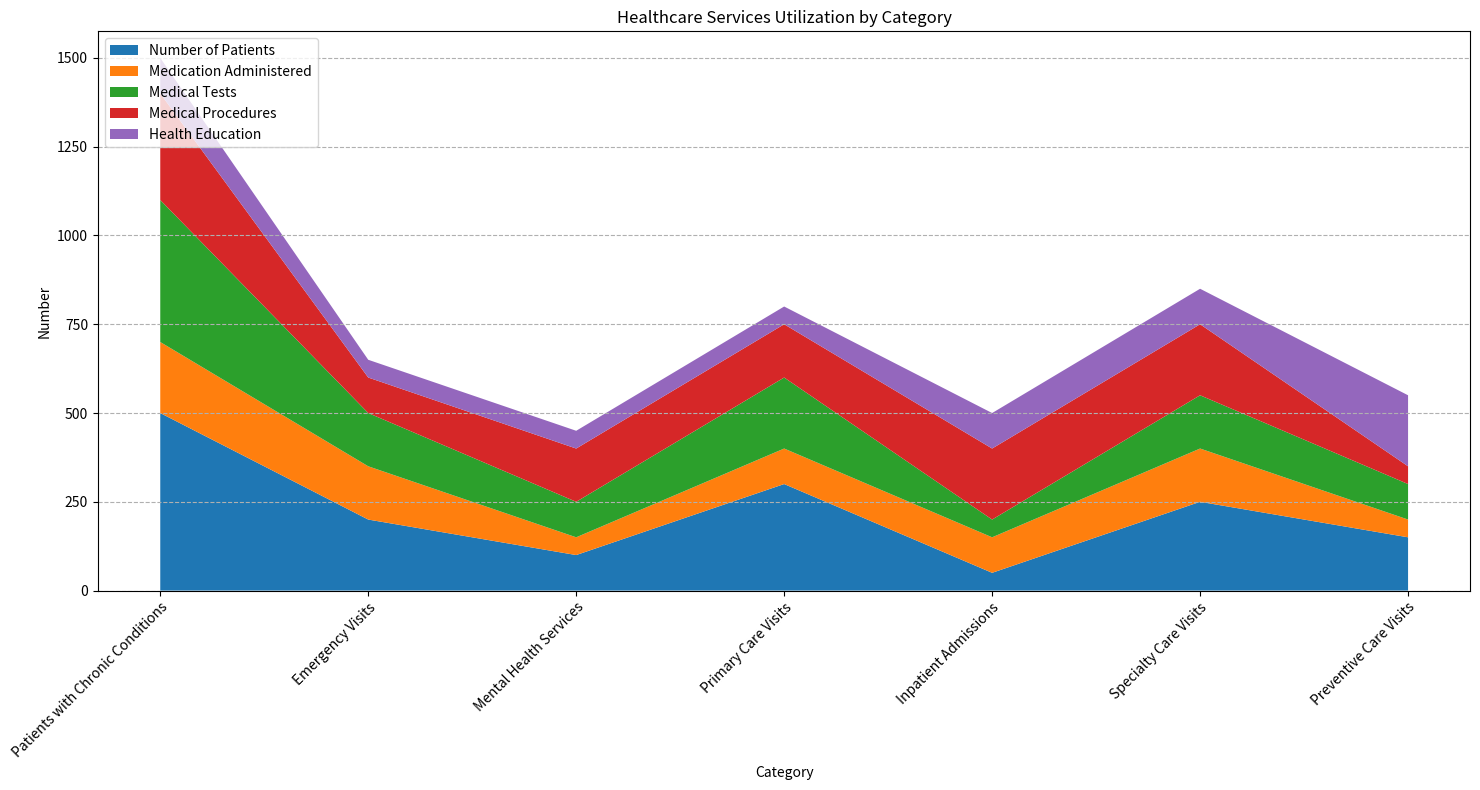

The matplotlib source for this figure: (Note: this script raises an exception after producing the figure.)

import matplotlib.pyplot as plt
import numpy as np
import pandas as pd

# Create dictionary for data
data = {
    'Category': ['Patients with Chronic Conditions', 'Emergency Visits', 'Mental Health Services', 'Primary Care Visits', 'Inpatient Admissions', 'Specialty Care Visits', 'Preventive Care Visits'],
    'Number of Patients': [500, 200, 100, 300, 50, 250, 150],
    'Medication Administered': [200, 150, 50, 100, 100, 150, 50],
    'Medical Tests': [400, 150, 100, 200, 50, 150, 100],
    'Medical Procedures': [300, 100, 150, 150, 200, 200, 50],
    'Health Education': [100, 50, 50, 50, 100, 100, 200]
}

# Convert first column to string type
df = pd.DataFrame(data)
df.iloc[:, 0] = df.iloc[:, 0].astype(str)

# Set figure size to prevent content from being cut off
fig, ax = plt.subplots(figsize=(15, 8))

# Set x and y ticks and ticklabels with 70% probability
if np.random.randint(10) < 7:
    ax.set_xticks(np.arange(len(df.index)))
    ax.set_xticklabels(df.iloc[:, 0], rotation=45, ha='right', rotation_mode='anchor')
if np.random.randint(10) < 7:
    max_total_value = df.iloc[:, 1:].sum(axis=1).max()
    max_total_value = np.ceil(max_total_value / 100) * 100
    ax.set_yticks(np.linspace(0, max_total_value, np.random.choice([3, 5, 7, 9, 11]), dtype=np.int32))

# Set background grid lines
plt.grid(axis='y', linestyle='--')

# Plot the data with area chart
ax.stackplot(df.iloc[:, 0], df.iloc[:, 1], df.iloc[:, 2], df.iloc[:, 3], df.iloc[:, 4], df.iloc[:, 5], labels=['Number of Patients', 'Medication Administered', 'Medical Tests', 'Medical Procedures', 'Health Education'])

# Set legend position
plt.legend(loc='upper left')

# Set title and labels
plt.title('Healthcare Services Utilization by Category')
plt.xlabel('Category')
plt.ylabel('Number')

# Automatically resize the image
plt.tight_layout()

# Save figure as png
plt.savefig('output/final/area_chart/png/20231226-130527_4.png', bbox_inches='tight')

# Clear current image state
plt.clf()
